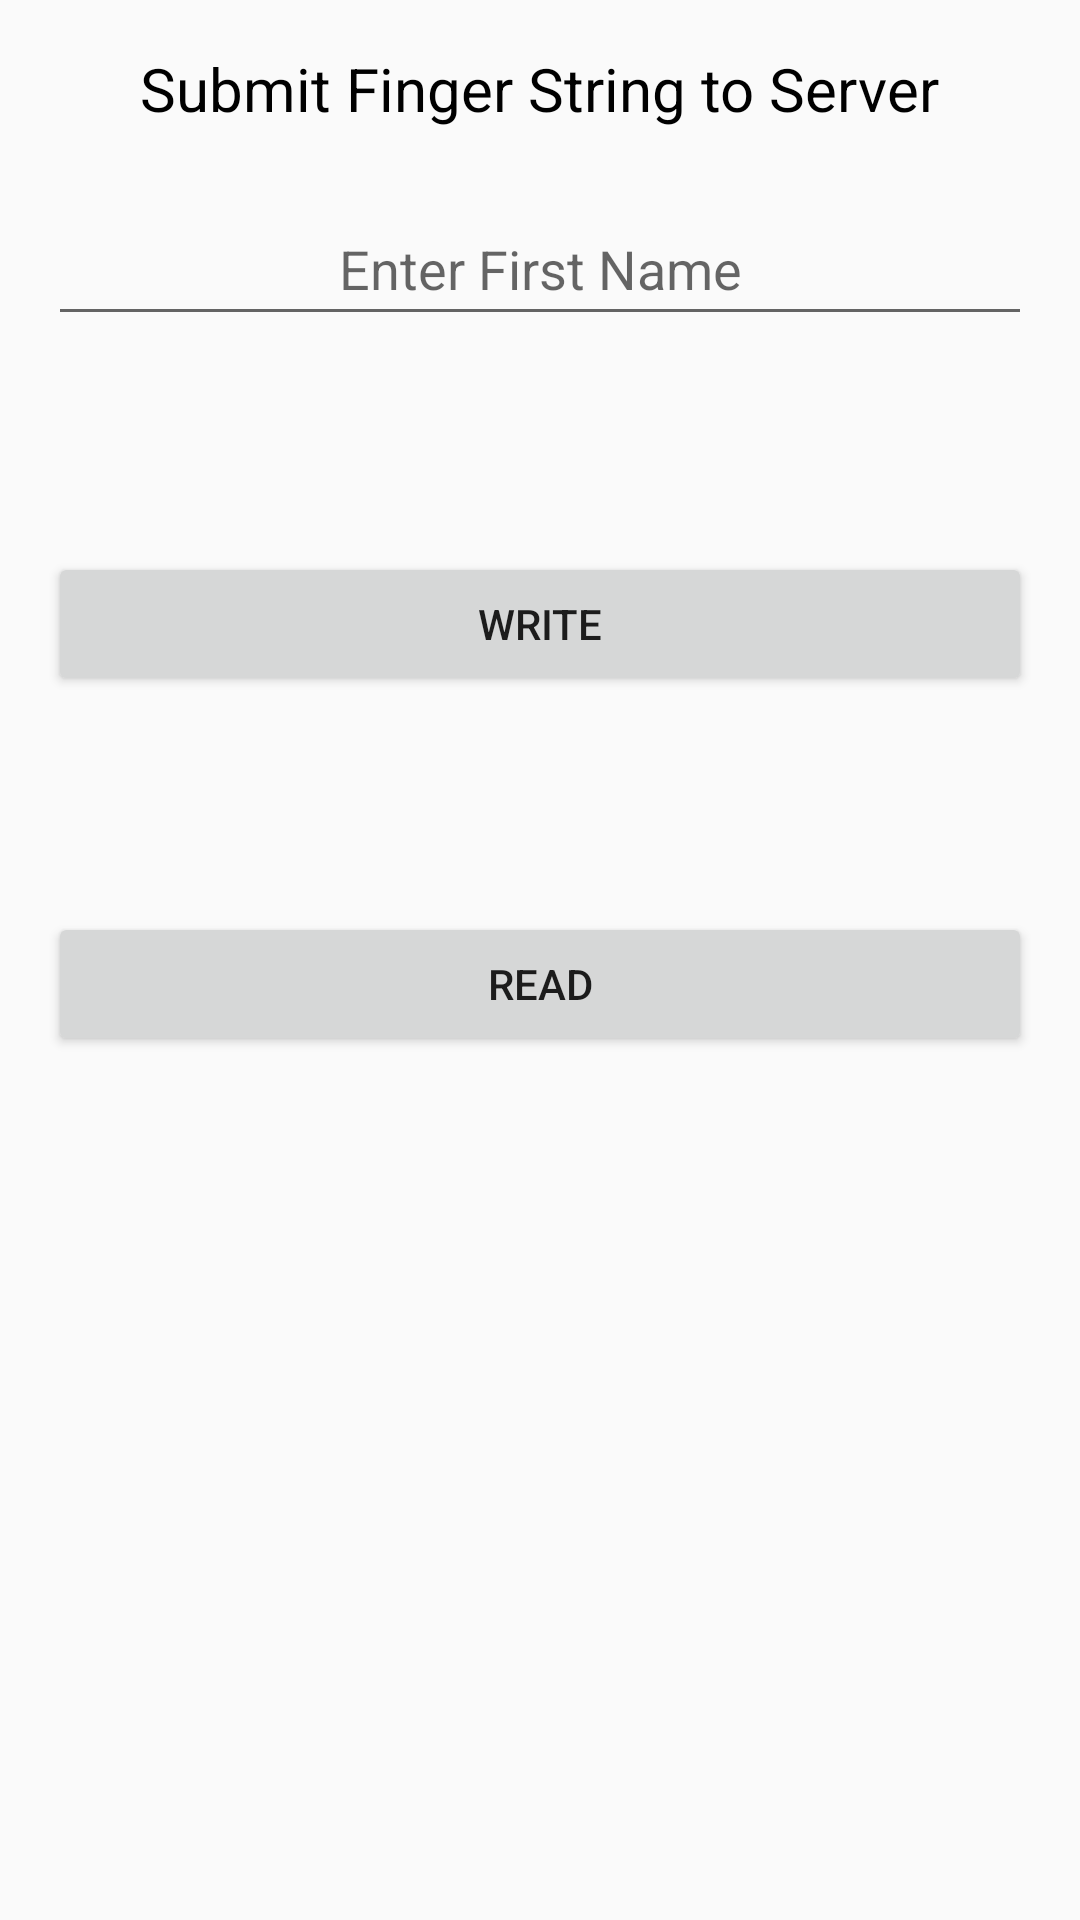

Here is an Android app screen rendered from its layout file. Give the layout XML and the strings, colors and styles it references.
<!-- AndroidManifest.xml: application theme Theme.AppCompat.Light.DarkActionBar -->
<!-- res/layout/finger_string.xml -->
<?xml version="1.0" encoding="utf-8"?>
<RelativeLayout xmlns:android="http://schemas.android.com/apk/res/android"
    xmlns:tools="http://schemas.android.com/tools"
    xmlns:app="http://schemas.android.com/apk/res-auto"
    android:id="@+id/activity_main"
    android:layout_width="match_parent"
    android:layout_height="match_parent"
    android:paddingBottom="@dimen/activity_vertical_margin"
    android:paddingLeft="@dimen/activity_horizontal_margin"
    android:paddingRight="@dimen/activity_horizontal_margin"
    android:paddingTop="@dimen/activity_vertical_margin"
    tools:context="com.example.android.MainActivity2">



    <TextView
        android:text="Submit Finger String to Server"
        android:layout_width="wrap_content"
        android:layout_height="wrap_content"
        android:layout_alignParentTop="true"
        android:layout_centerHorizontal="true"
        android:id="@+id/textView"
        android:gravity="center"
        android:textSize="20dp"
        android:textColor="#000000"
        />


    <EditText
        android:id="@+id/editText21"
        android:layout_width="fill_parent"
        android:layout_height="wrap_content"
        android:layout_below="@+id/textView"
        android:layout_marginTop="21dp"
        android:ems="5"
        android:gravity="center"
        android:hint="Enter First Name"
        android:inputType="textPersonName"
        android:minHeight="48dp" />



    <Button
        android:id="@+id/button11"
        android:layout_width="match_parent"
        android:layout_height="wrap_content"
        android:layout_below="@+id/editText21"
        android:layout_marginTop="72dp"
        android:text="write" />

    <Button
        android:id="@+id/button111"
        android:layout_width="match_parent"
        android:layout_height="wrap_content"
        android:layout_below="@+id/button11"
        android:layout_marginTop="72dp"
        android:text="read" />

    <TextView
        android:id="@+id/content"
        android:layout_width="332dp"
        android:layout_height="306dp"
        android:layout_marginStart="33dp"
        android:layout_marginTop="21dp"
        android:layout_marginEnd="33dp"
        android:layout_marginBottom="6dp"
        android:layout_below="@+id/button111"
        android:text=""
        android:textAlignment="center"
        android:textColor="#000"
        app:layout_constraintBottom_toBottomOf="parent"
        app:layout_constraintEnd_toEndOf="parent"
        app:layout_constraintHorizontal_bias="0.461"
        app:layout_constraintStart_toStartOf="parent"
        app:layout_constraintVertical_bias="0.0" />


</RelativeLayout>
<!-- resources referenced by this layout -->
<resources>
  <dimen name="activity_horizontal_margin">16dp</dimen>
  <dimen name="activity_vertical_margin">16dp</dimen>
</resources>
